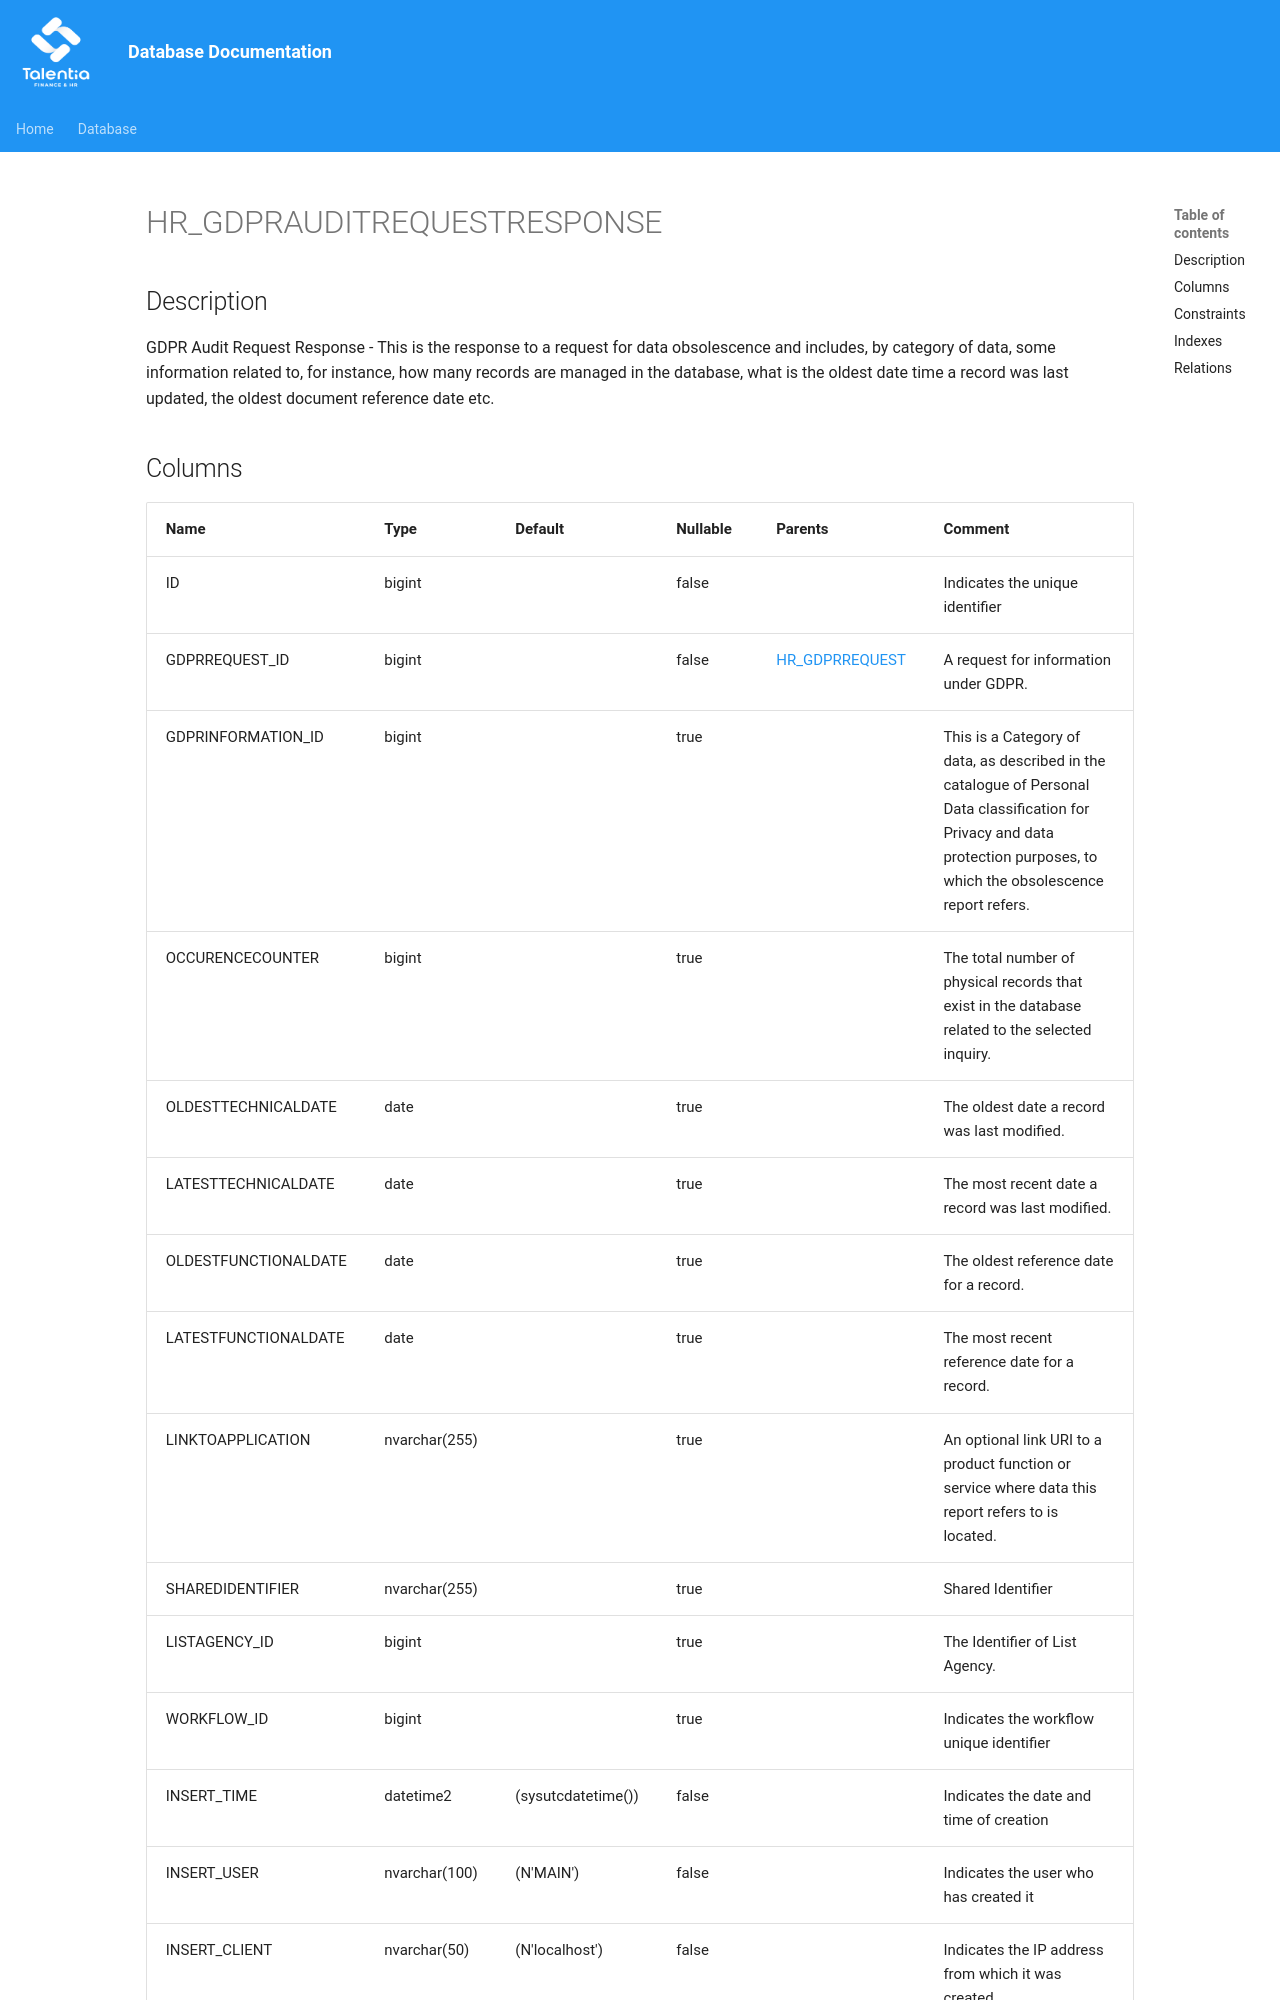

repository: giovanniporcelli/documentazione-db · page: schema/HR_GDPRAUDITREQUESTRESPONSE/index.html · generator: mkdocs

# HR_GDPRAUDITREQUESTRESPONSE

## Description

GDPR Audit Request Response - This is the response to a request for data obsolescence and includes, by category of data, some information related to, for instance, how many records are managed in the database, what is the oldest date time a record was last updated, the oldest document reference date etc.
